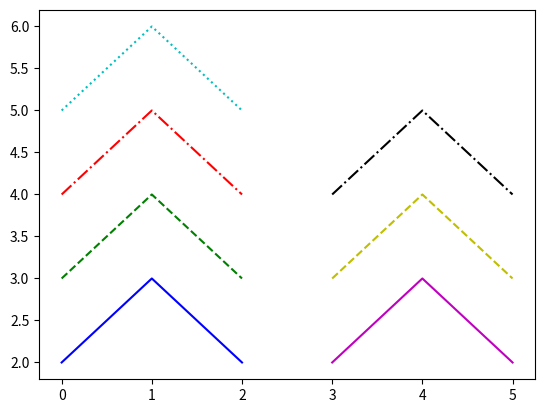

The matplotlib source for this figure:
import numpy as np
import pandas as pd
import matplotlib.pyplot as plt

color = ['b', 'g', 'r', 'c', 'm', 'y', 'k', 'w']
line_style = ['-', '--', '-.', ':']
dic1 = [[0, 1, 2], [3, 4, 5]]
x = pd.DataFrame(dic1)
dic2 = [[2, 3, 2], [3, 4, 3], [4, 5, 4], [5, 6, 5]]
y = pd.DataFrame(dic2)
# 循环输出所有"颜色"与"线型"
for i in range(2):
    for j in range(4):
        plt.plot(x.loc[i], y.loc[j], color[i * 4 + j] + line_style[j])
plt.show()
